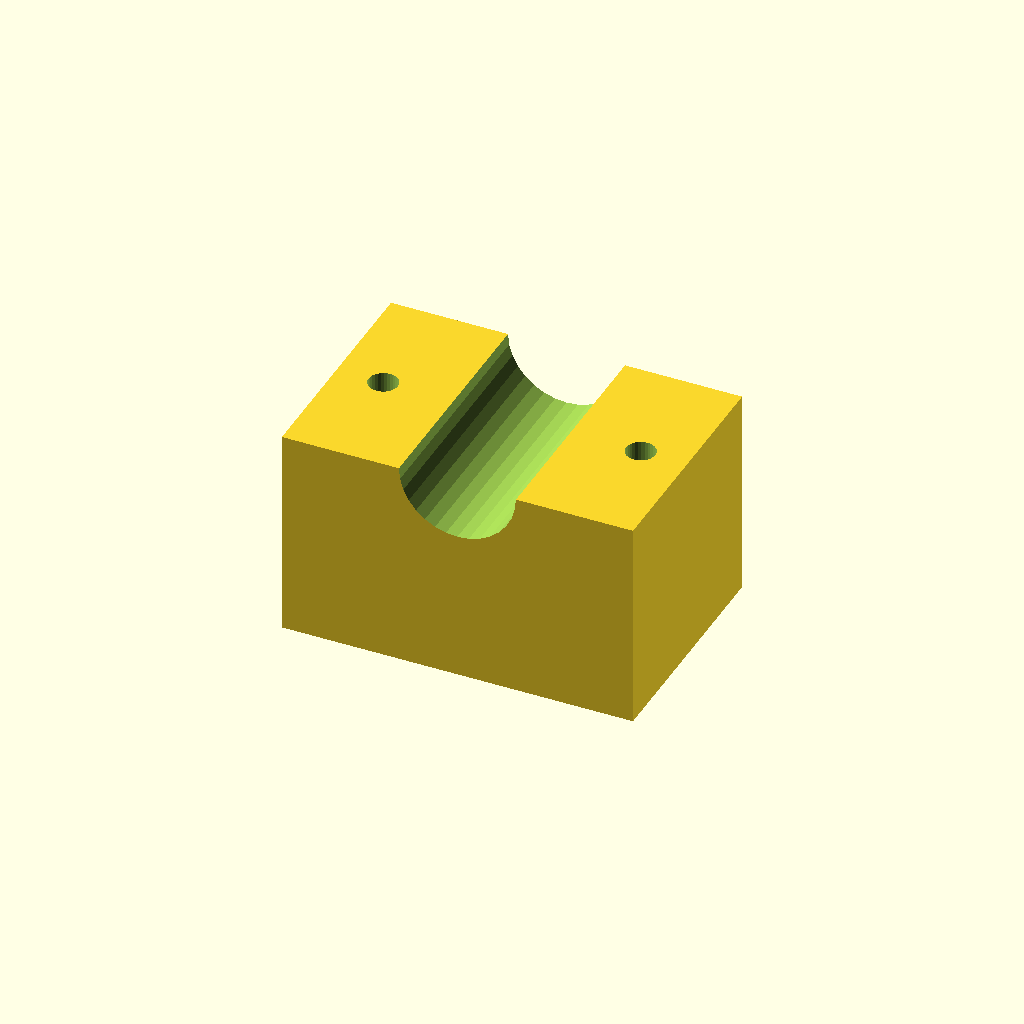
Cell 1: rendered with the file's own defaults.
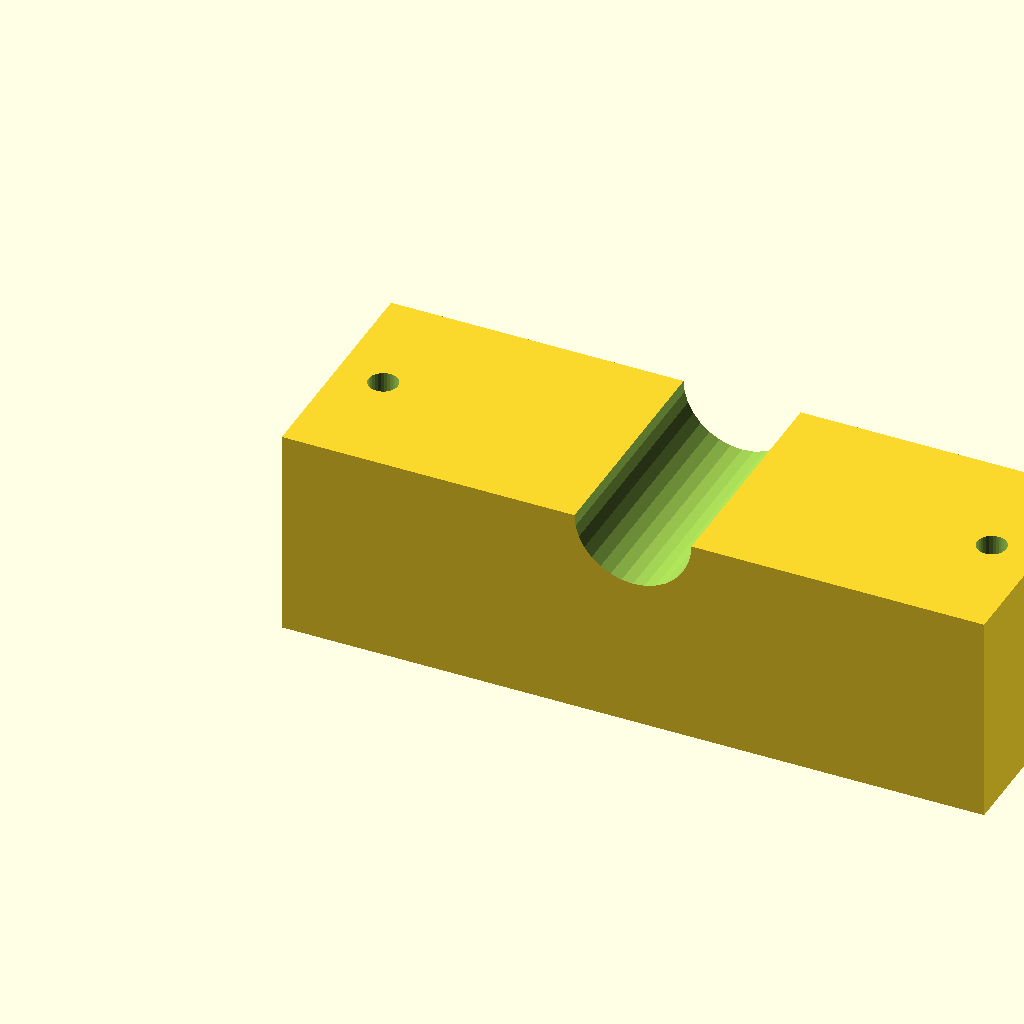
Cell 2: blk_l = 120 (everything else at default).
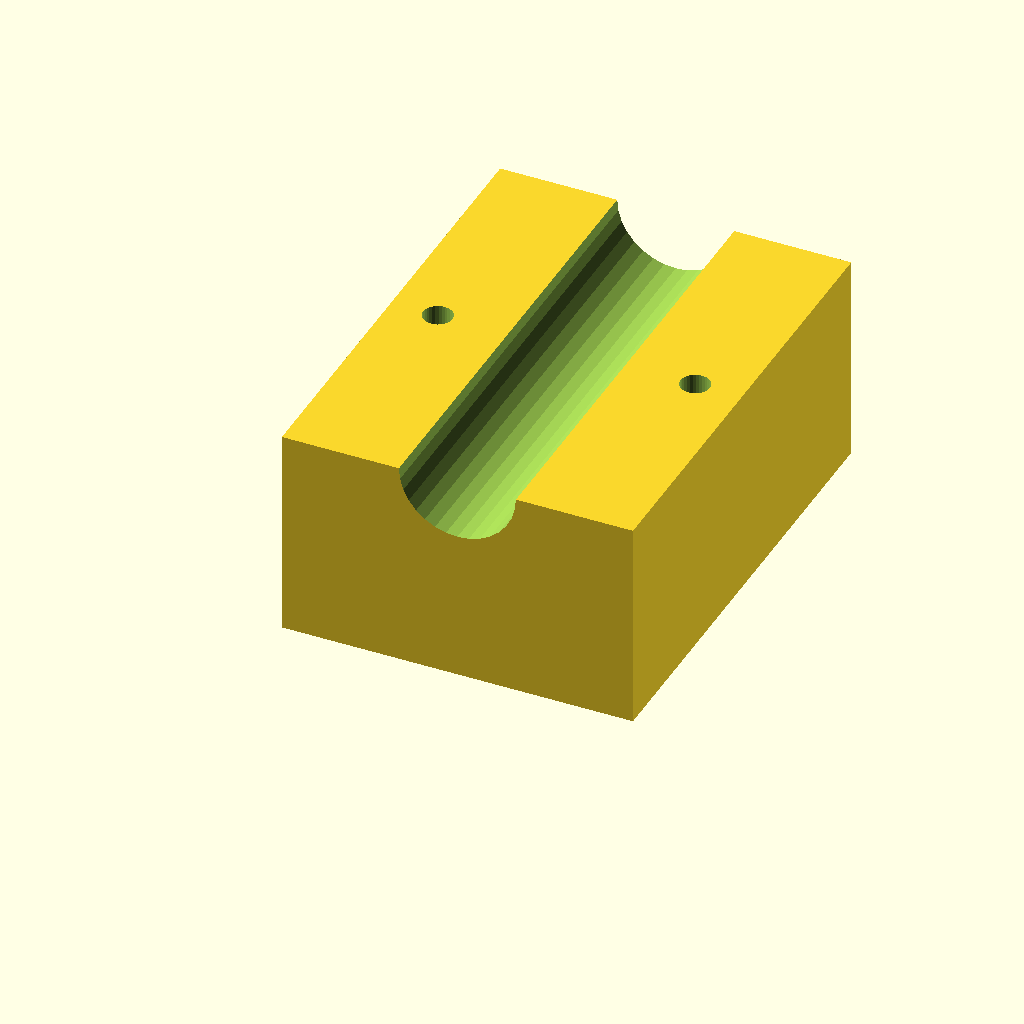
Cell 3: the same model with blk_w = 80.
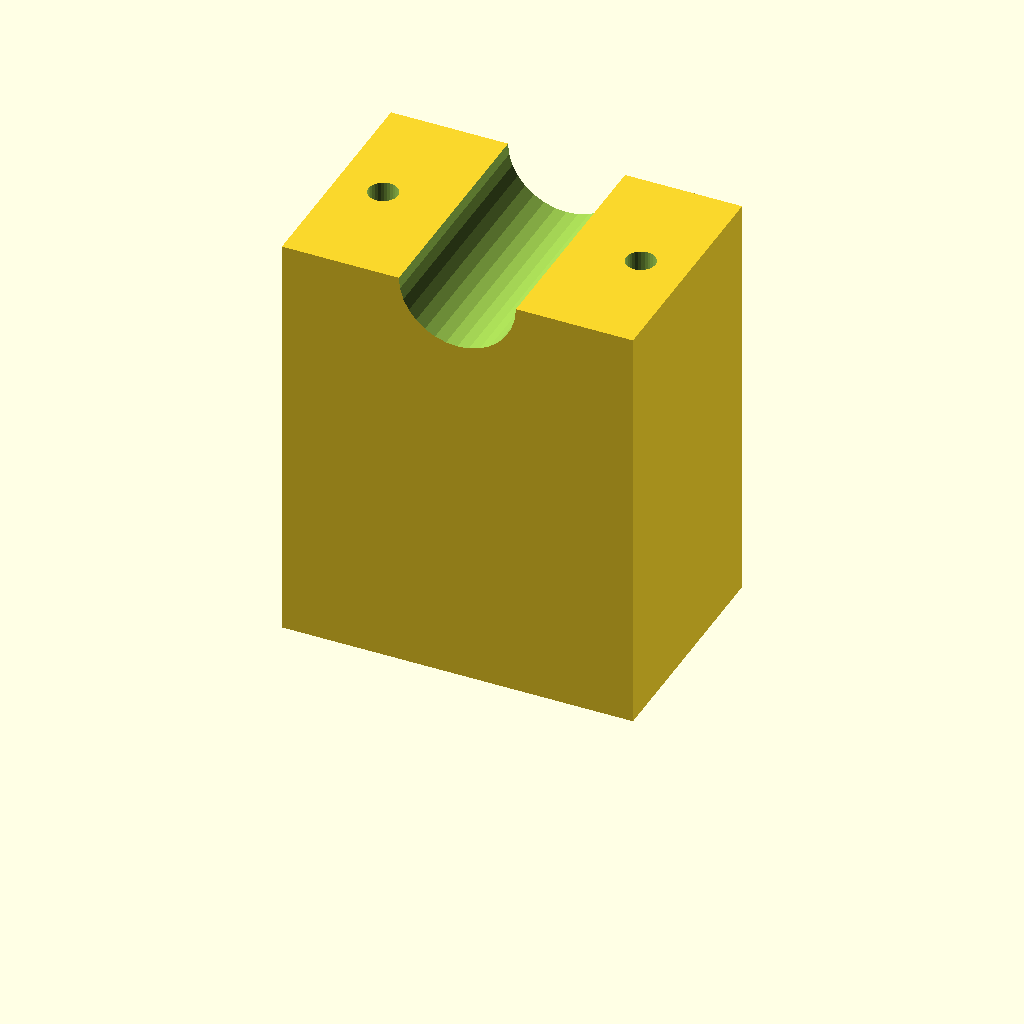
Cell 4: the same model with blk_h = 72.
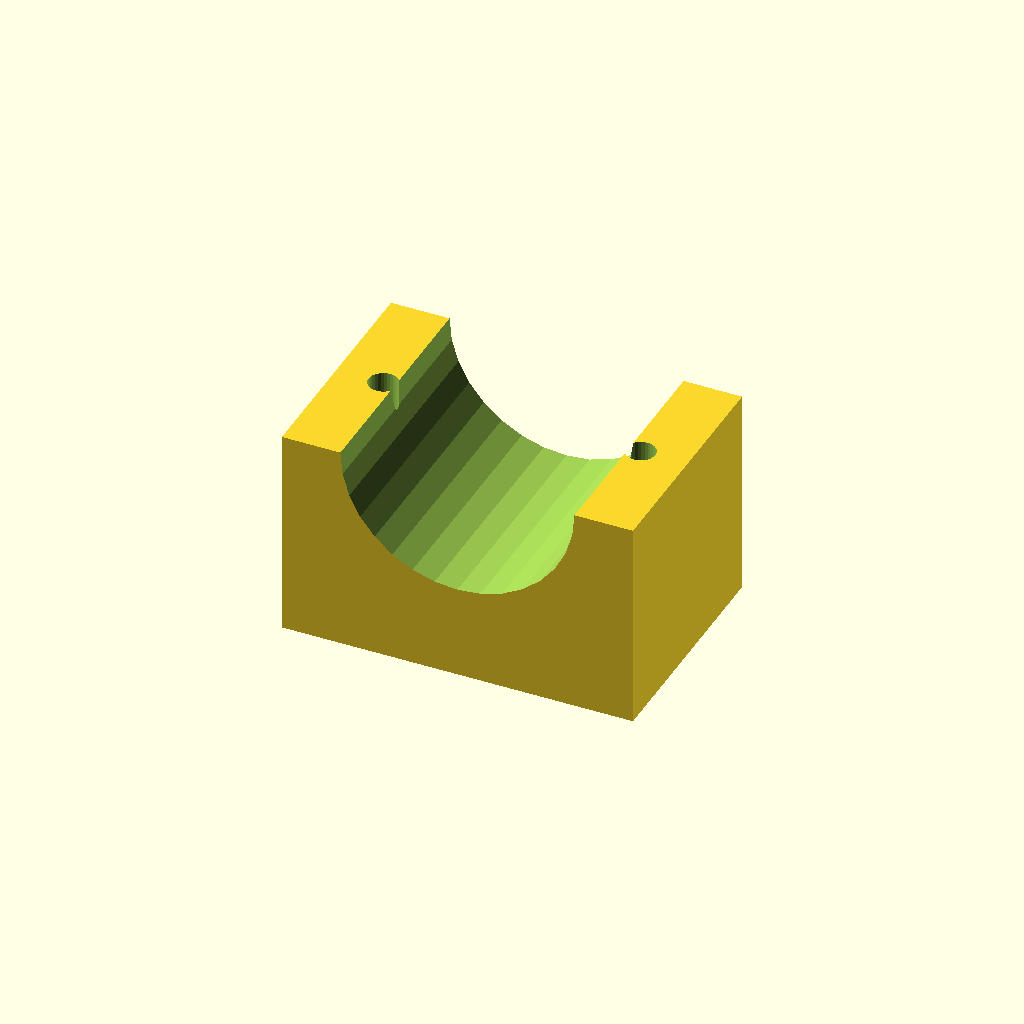
Cell 5 — clamp_r set to 20, the other parameters unchanged.
All cells are drawn from one camera (rotation 55°, 0°, 25°, orthographic, colour scheme Cornfield), so only the parameter changes between them.
Source of the model, optional_data/data/solid3/saddleclamp/part_0122.scad:
$fn = 32;

// ----------------------------------------------------------------------
// Saddle clamp: plain shaft clamp
// ----------------------------------------------------------------------

// --- parameters (mm) ---
blk_l = 60;               // block length, X
blk_w = 40;               // block width, Y
blk_h = 36;               // block height
clamp_r = 10;             // shaft groove radius
hole_r = 2.5;             // bolt hole radius
hole_m = 8;               // bolt hole margin from the ends

saw_depth = clamp_r + 3;  // saw kerf depth

difference() {
  cube([blk_l, blk_w, blk_h]);
  translate([blk_l / 2, -1, blk_h])
    rotate([-90, 0, 0])
      cylinder(h = blk_w + 2, r = clamp_r);
  for (sx = [0, 1])
    translate([sx ? blk_l - hole_m : hole_m, blk_w / 2, -1])
      cylinder(r = hole_r, h = blk_h + 2);
}
Customizer parameters (derived from the source; name, type, default, range or options):
blk_l: number, default 60
blk_w: number, default 40
blk_h: number, default 36
clamp_r: number, default 10
hole_r: number, default 2.5
hole_m: number, default 8
